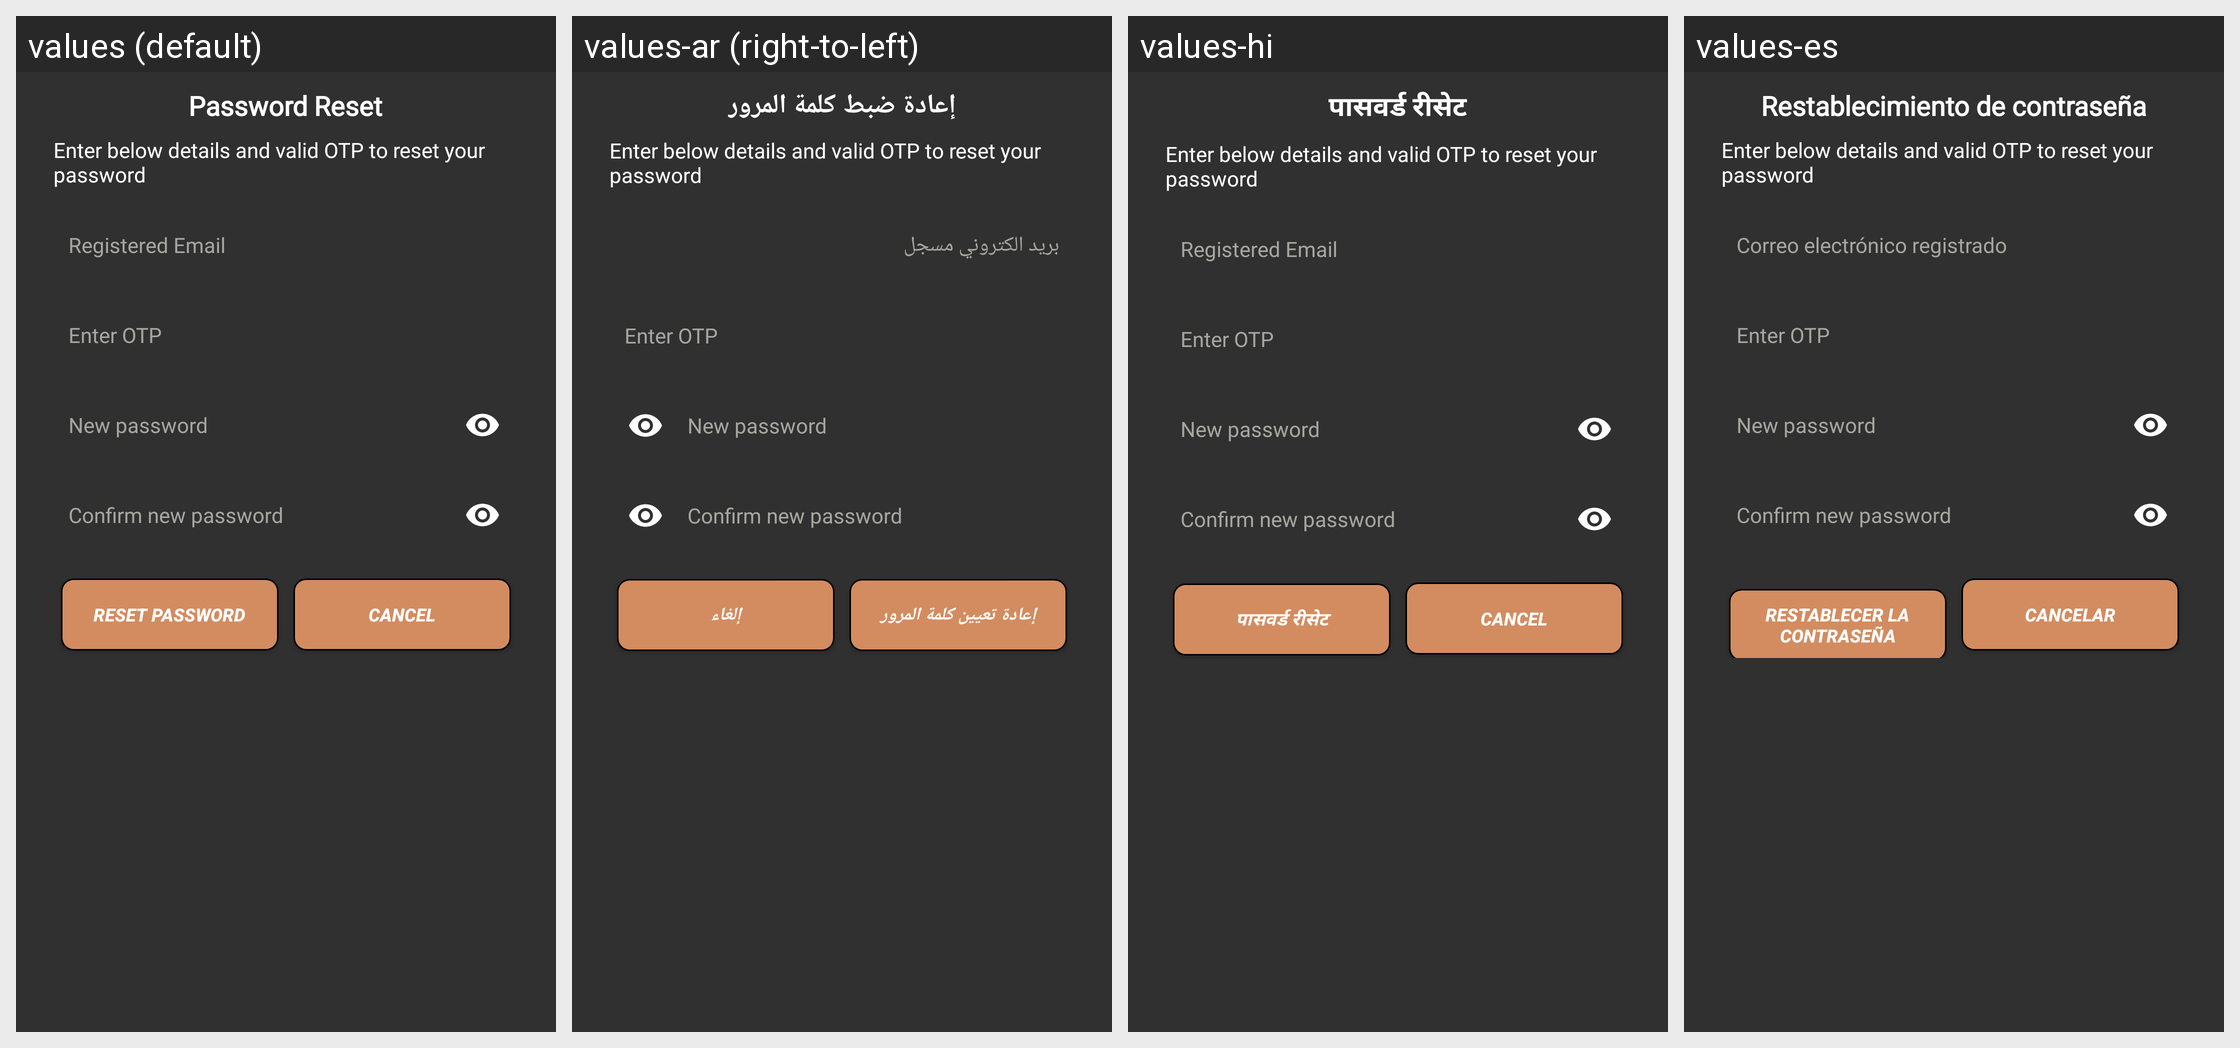

Here is an Android app screen in its default locale and in the app's own translations. Write out the translated-string differences for the strings that appear on this screen.
Android screen res/layout/layout_reset_password.xml rendered under 4 locales, left to right: values (default), values-ar (right-to-left), values-hi, values-es. Device: Nexus 5 (rendered at 1080×1920; each locale shown at half size, 540×960, under a caption strip naming it); theme AppTheme.
Other locales in the repository, not shown: values-in, values-pt.
Strings drawn on this screen, with the default value and each locale's value (text and hints the layout hard-codes, and strings that could not be matched under every locale, appear in the picture but are not listed):

password_reset
  values: Password Reset
  values-ar: إعادة ضبط كلمة المرور
  values-hi: पासवर्ड रीसेट
  values-es: Restablecimiento de contraseña

register_hint
  values: Registered Email
  values-ar: بريد الكتروني مسجل
  values-hi: Registered Email  [not translated; the default value is used]
  values-es: Correo electrónico registrado

enter_otp
  values: Enter OTP
  values-ar: Enter OTP  [not translated; the default value is used]
  values-hi: Enter OTP  [not translated; the default value is used]
  values-es: Enter OTP  [not translated; the default value is used]

reset_password
  values: Reset password
  values-ar: إعادة تعيين كلمة المرور
  values-hi: पासवर्ड रीसेट
  values-es: Restablecer la contraseña

cancel
  values: Cancel
  values-ar: إلغاء
  values-hi: Cancel  [not translated; the default value is used]
  values-es: CANCELAR
